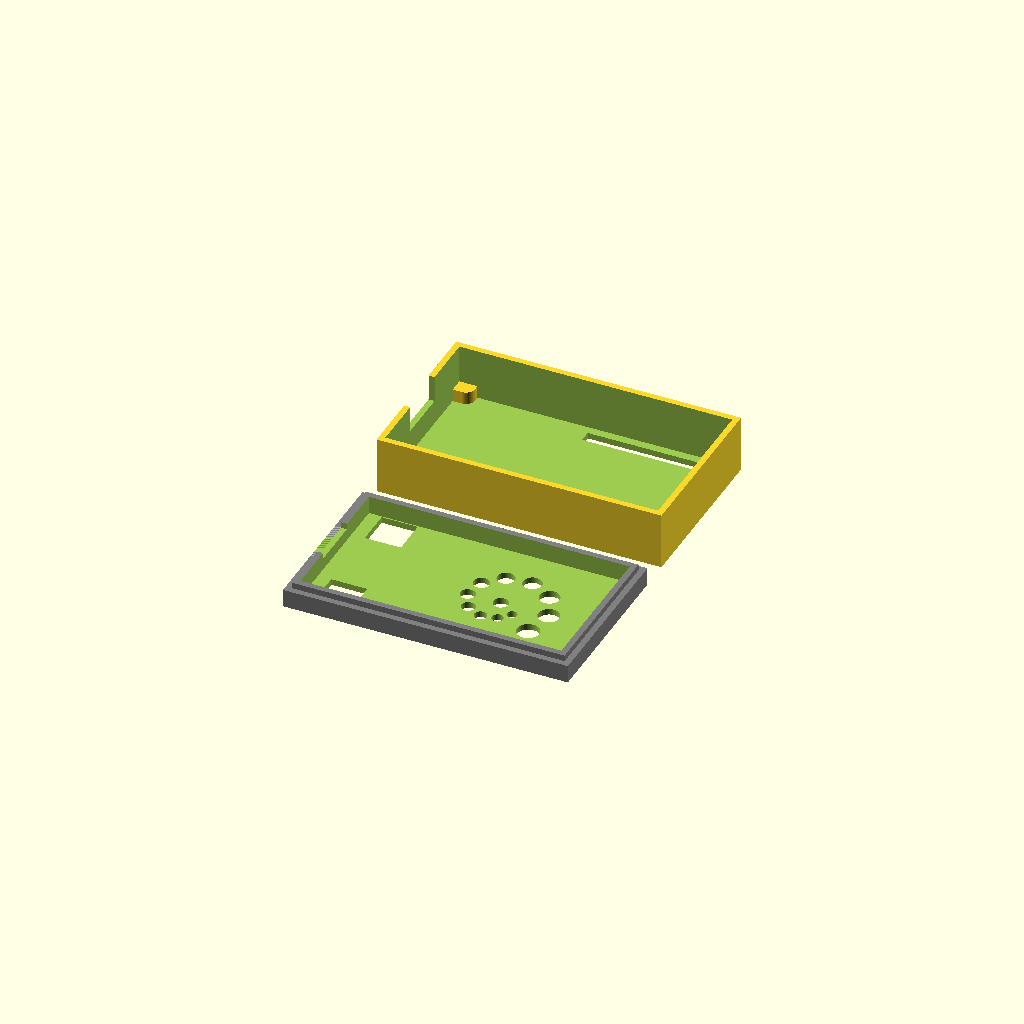
Cell 1 — every parameter at its default value.
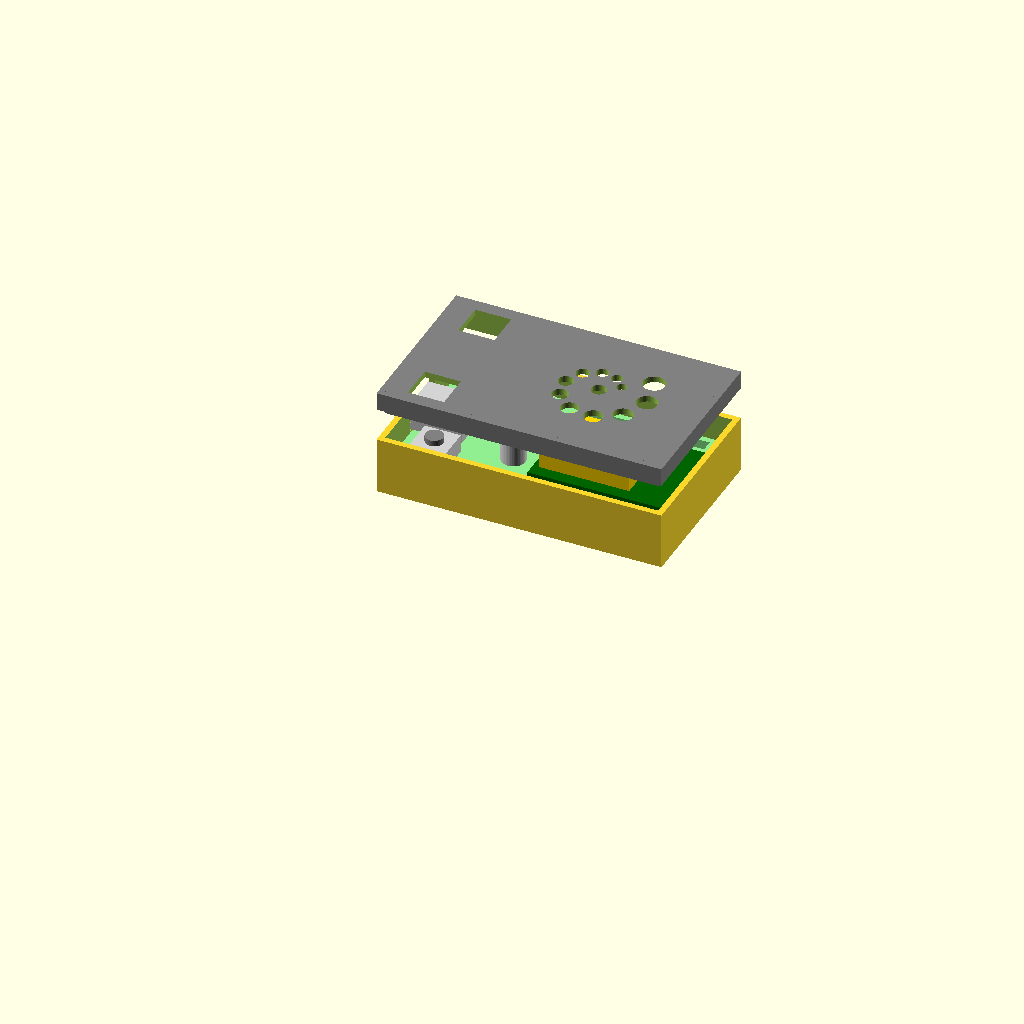
Cell 2: the same model with Mode = "View".
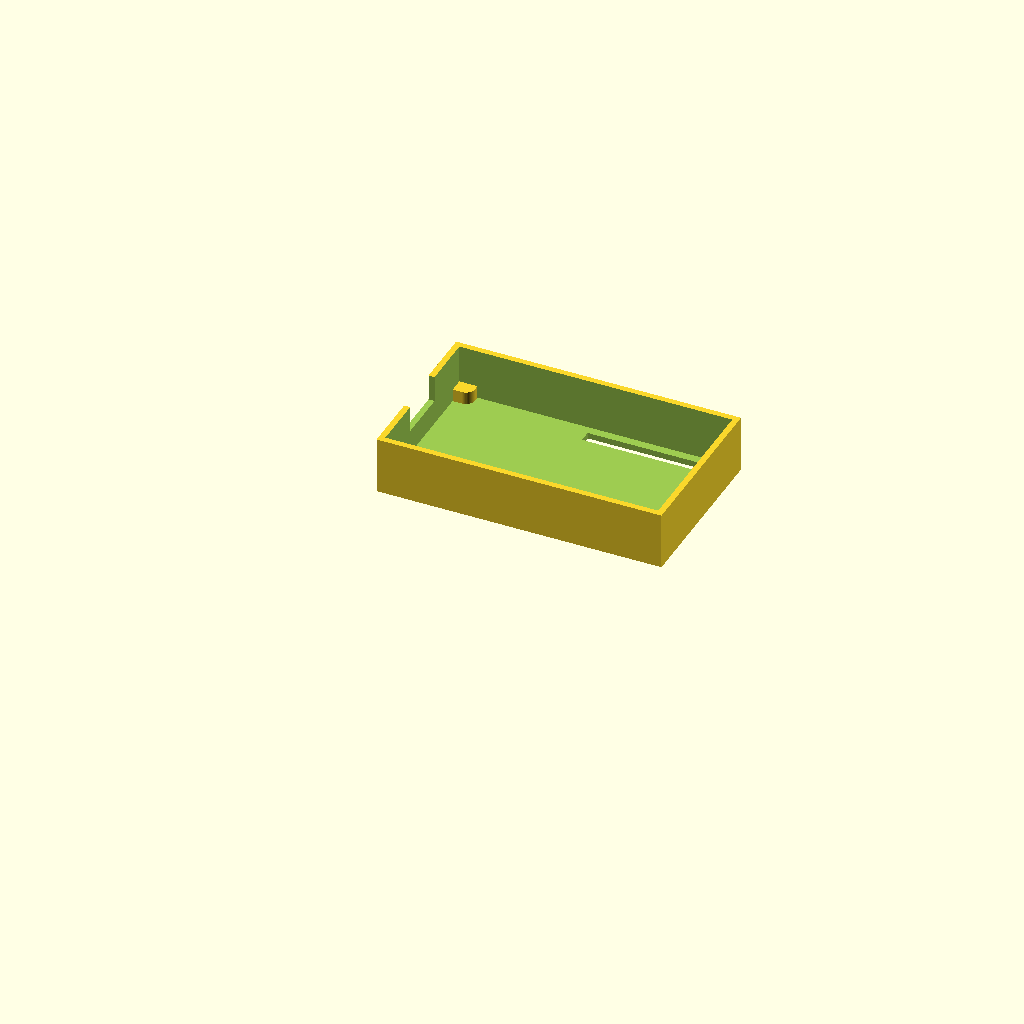
Cell 3 — PrintLid set to "False", the other parameters unchanged.
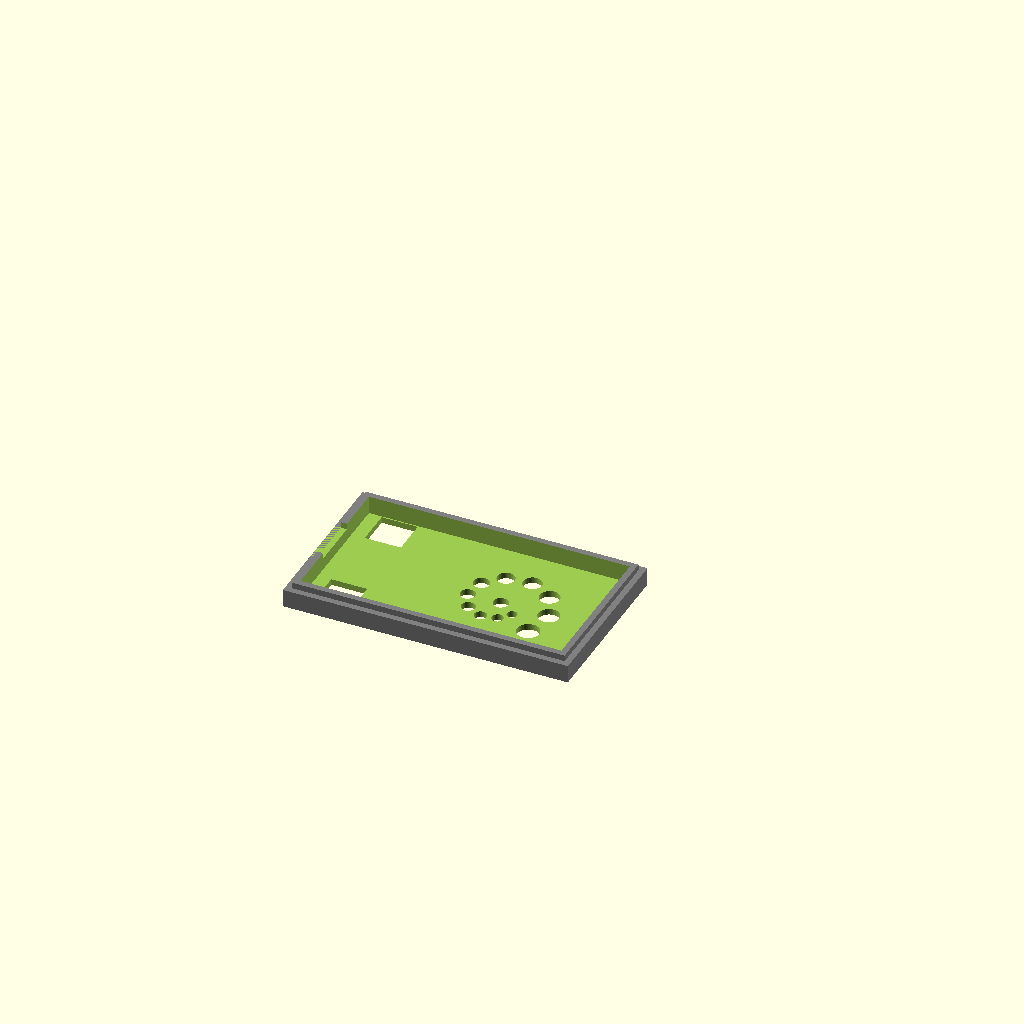
Cell 4: PrintBox = "False" (everything else at default).
All cells are drawn from one camera (rotation 55°, 0°, 25°, orthographic, colour scheme Cornfield), so only the parameter changes between them.
The OpenSCAD source (scadFiles/1777516/2772077.scad):
/* General */

PrinterErrorXY = 0.4;



Mode = "Print"; //[View, Print]



PrintLid = "True"; // [True, False]

PrintBox = "True"; // [True, False]



CutButtonsInLid = "True"; // [True, False]

CutHotAirSinkInLid = "True"; // [True, False]

// View from USB port (8 Pins)

CutLeftPinsInBox = "True"; // [True, False]

// View from USB port (12 Pins)

CutRightPinsInBox = "True"; // [True, False]



/* Custom Cut in Box */

CustomCutBox = "False"; // [True, False]

CustomBoxCutSizeX = 10;

CustomBoxCutSizeY = 10;

CustomBoxCutOffsetX = 10;

CustomBoxCutOffsetY = 10;



/* Custom Cut in Lid */

CustomCutLid = "False"; // [True, False]

CustomLidCutSizeX = 30;

CustomLidCutSizeY = 2;

CustomLidCutOffsetX = 13;

CustomLidCutOffsetY = 2;



/* [HIDDEN] */

thickness = 1;

$fn = 50;

/* Lid */

lidHeight = 3;

/* Box */

// da placa, não da caixa

height = 9.5; // Total, Pode variar com o capacitor

width = 26;

lenght = 45;

ldoFtdiClearance = 0.5;



/* Exemple ESP */

pcbThickness = 2;

// props Sizes

pushButtonSize = 6;

pushButtonHeight = 4;

// Usb

usbOffsetX=1;

usbSizeX =9.2;

usbSizeY = 7.7;

usbHeight = 3.7;

// caps

capacitorDiameter = 4;

capacitorHeight = 5.4;

// esp

espSizeX = 24;

espSizeY = 16;

espChipX = 15;

espChipY = 12;

espChipHeight = 2.5;

// ldo

ldoHeight = 1.6;

ldoSizeX = 3.7;

ldoSizeY = 6.6;

//ftdi

ftdiHeight = 1.6;

ftdiSizeX = 10.3;

ftdiSizeY = 5.3;

// AUX

boxNodeVDist = max(ldoHeight,ftdiHeight)+ldoFtdiClearance;



if(Mode == "View"){

    difference(){

        union(){

            translate([thickness+PrinterErrorXY/2,

                       thickness+PrinterErrorXY/2,

                       thickness]) 

                nodeLhc();

            if(PrintLid == "True") translate([0,0,15]) boxLid();

            if(PrintBox == "True") boxBase();

        }

        //translate([-1,26,-10]) cube([100,100,100]);

    }

}else{

    if(PrintLid == "True")

        translate([0,-5,lidHeight]) rotate(a=[180,0]) boxLid();

    if(PrintBox == "True") boxBase();

}



module boxBase(){

    difference(){

        cube([lenght+PrinterErrorXY+thickness*2,width+PrinterErrorXY+thickness*2,height]);

        translate([thickness,thickness,thickness])

            cube([lenght+PrinterErrorXY,width+PrinterErrorXY,height]);

        // corte da USB

        translate([-thickness/2,

                   width/2-usbSizeY/2+PrinterErrorXY/2+0.5,

                   thickness+boxNodeVDist+pcbThickness])

            cube([thickness*2,usbSizeY+1,usbHeight+5]);

        if(CutRightPinsInBox == "True")

            translate([12,2,-pcbThickness]) 

                cube([31,2,pcbThickness*3]);

        if(CutLeftPinsInBox == "True")    

            translate([23,width-2,-pcbThickness]) 

                cube([20,2,pcbThickness*3]);

        

        if(CustomCutBox == "True"){

            translate([CustomBoxCutOffsetX,CustomBoxCutOffsetY,-thickness])

                cube([CustomBoxCutSizeX,CustomBoxCutSizeY,thickness*3]);

        }

    }

    // suportes

    tamanhoSuporte = 3;

    translate([thickness,thickness]) 

        cornerSupport(tamanhoSuporte);

    translate([thickness,width-thickness+tamanhoSuporte])

        rotate(a=[0,0,270])cornerSupport(tamanhoSuporte);

    translate([lenght-thickness+tamanhoSuporte,thickness])

        rotate(a=[0,0,90])cornerSupport(tamanhoSuporte);

    translate([lenght-thickness+tamanhoSuporte,

               width-thickness+tamanhoSuporte])

        rotate(a=[0,0,180])cornerSupport(tamanhoSuporte);

}

module boxLid(){

    difference(){

        color("gray") union(){

            cube([lenght+PrinterErrorXY+thickness*2,

                  width+PrinterErrorXY+thickness*2,lidHeight]);

            translate([thickness,thickness,-1])

                cube([lenght+PrinterErrorXY,

                    width+PrinterErrorXY,lidHeight+1]);

        }

        translate([thickness*2,thickness*2,-thickness-1])

            cube([lenght+PrinterErrorXY-thickness*2,

                  width+PrinterErrorXY-thickness*2,lidHeight+1]);

        translate([-thickness/2,

                   width/2-usbSizeY/2+PrinterErrorXY/2+0.5,

                   -usbHeight-5])

            cube([thickness*5,usbSizeY+1,usbHeight+5]);

        if(CutButtonsInLid == "True"){

            translate([3+thickness+PrinterErrorXY/2,

                       1+thickness+PrinterErrorXY/2,1])

                cube([pushButtonSize,pushButtonSize,thickness*3]);

            translate([3+thickness+PrinterErrorXY/2,

                       width-pushButtonSize+PrinterErrorXY/2,

                       1])

                cube([pushButtonSize,pushButtonSize,thickness*3]);

        }

        if(CustomCutLid == "True"){

            translate([CustomLidCutOffsetX,CustomLidCutOffsetY,thickness])

                cube([CustomLidCutSizeX,CustomLidCutSizeY,thickness*3]);

        }

        if(CutHotAirSinkInLid == "True"){

           translate([30,15,thickness]){

              cylinder(d=2.5,h=thickness*3);

              for(i=[1:11]){

                s = 1.5+(i/5);

                rotate(a=[0,0,i*36]) translate([3+i/2,0])

                   //cube([s,s,thickness*3]);

                   cylinder(d=s,h=thickness*3);

              }

          }

        }

    }

}



/* Aux */

module cornerSupport(tamanhoSuporte){

    cube([tamanhoSuporte/2,tamanhoSuporte,boxNodeVDist+thickness]);

        cube([tamanhoSuporte,tamanhoSuporte/2,boxNodeVDist+thickness]);

        translate([tamanhoSuporte/2,tamanhoSuporte/2]) 

            cylinder(d=tamanhoSuporte,boxNodeVDist+thickness);

}

module nodeLhc(){

    // pcb

    translate([0,0,boxNodeVDist]){

        color("lightgreen"){ 

            difference(){

                cube([lenght,width,pcbThickness]);

                translate([11,1,-pcbThickness]) 

                    cube([31,2,pcbThickness*3]);

                translate([22,width-3,-pcbThickness]) 

                    cube([20,2,pcbThickness*3]);

            }

        }

        translate([0,0,pcbThickness]) {

            // pushButton

            translate([3,1]) pushButton();

            translate([3,width-pushButtonSize-1]) pushButton();

            // USB port

            color("lightgray"){

                translate([-usbOffsetX,width/2-usbSizeY/2])

                    cube([usbSizeX,usbSizeY,usbHeight]);

                // caps

                translate([17,width-7.25]) 

                    cylinder(d=capacitorDiameter,capacitorHeight);

                translate([17,8.62]) 

                    cylinder(d=capacitorDiameter,capacitorHeight);

            }

            // esp

            translate([lenght-espSizeX,width/2-espSizeY/2]){

                color("darkgreen")

                    cube([espSizeX,espSizeY,1]);

                translate([1,espSizeY/2-espChipY/2,1])

                    color("gold") cube([espChipX,espChipY,espChipHeight]);

            }

        }

        // ldo

        translate([4.3,width-ldoSizeY-1.6,-ldoHeight])

            color("gray") cube([ldoSizeX,ldoSizeY,ldoHeight]);    

        // ftdi

        translate([17,width/2-ftdiSizeY/2,-ftdiHeight])

            color("gray") cube([ftdiSizeX,ftdiSizeY,ftdiHeight]);

    }

}

module pushButton(){

    color("lightgray") cube([pushButtonSize,pushButtonSize,pushButtonHeight-1]);

    color("gray")

        translate([pushButtonSize/2,pushButtonSize/2]) 

            cylinder(d=pushButtonSize/2,h=pushButtonHeight);

    

}
Customizer parameters (derived from the source; name, type, default, range or options):
PrinterErrorXY: number, default 0.4
Mode: string, default "Print", options "View", "Print"
PrintLid: string, default "True", options "True", "False"
PrintBox: string, default "True", options "True", "False"
CutButtonsInLid: string, default "True", options "True", "False"
CutHotAirSinkInLid: string, default "True", options "True", "False"
CutLeftPinsInBox: string, default "True", options "True", "False"
CutRightPinsInBox: string, default "True", options "True", "False"
CustomCutBox: string, default "False", options "True", "False"
CustomBoxCutSizeX: number, default 10
CustomBoxCutSizeY: number, default 10
CustomBoxCutOffsetX: number, default 10
CustomBoxCutOffsetY: number, default 10
CustomCutLid: string, default "False", options "True", "False"
CustomLidCutSizeX: number, default 30
CustomLidCutSizeY: number, default 2
CustomLidCutOffsetX: number, default 13
CustomLidCutOffsetY: number, default 2
